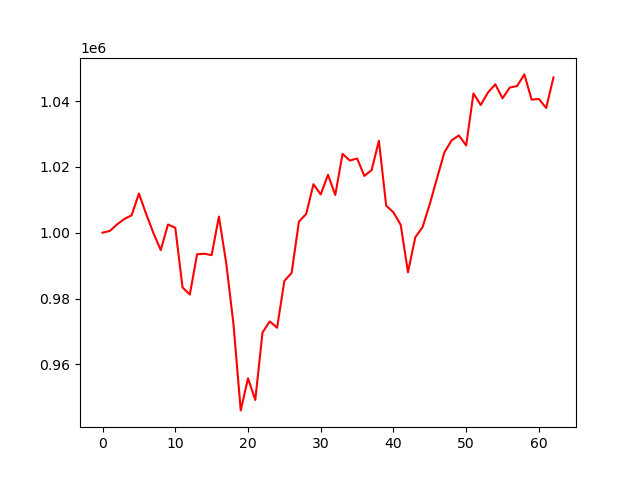

The data file committed next to this chart (first rows):
account_value, date, daily_return
1000000, 2024-07-09, 
1000528, 2024-07-10, 0.0005279
1002513, 2024-07-11, 0.001984
1004181, 2024-07-12, 0.001663
1005272, 2024-07-15, 0.001086
1011882, 2024-07-16, 0.006576
1005667, 2024-07-17, -0.006142
999851, 2024-07-18, -0.005784
994706, 2024-07-19, -0.005146
1002482, 2024-07-22, 0.007818
1001493, 2024-07-23, -0.0009871
983375, 2024-07-24, -0.01809
981190, 2024-07-25, -0.002222
993453, 2024-07-26, 0.0125
993603, 2024-07-29, 0.0001509
993178, 2024-07-30, -0.0004269
1004901, 2024-07-31, 0.0118
990810, 2024-08-01, -0.01402
972291, 2024-08-02, -0.01869
946011, 2024-08-05, -0.02703
955768, 2024-08-06, 0.01031
949184, 2024-08-07, -0.006888
969734, 2024-08-08, 0.02165
973047, 2024-08-09, 0.003417
971117, 2024-08-12, -0.001983
985351, 2024-08-13, 0.01466
987789, 2024-08-14, 0.002474
1003367, 2024-08-15, 0.01577
1005696, 2024-08-16, 0.002321
1014726, 2024-08-19, 0.008978
1011601, 2024-08-20, -0.00308
1017601, 2024-08-21, 0.005931
1011457, 2024-08-22, -0.006037
1023963, 2024-08-23, 0.01236
1021904, 2024-08-26, -0.002011
1022542, 2024-08-27, 0.0006239
1017239, 2024-08-28, -0.005186
1019019, 2024-08-29, 0.00175
1027933, 2024-08-30, 0.008748
1008207, 2024-09-03, -0.01919
1006178, 2024-09-04, -0.002012
1002354, 2024-09-05, -0.003801
987957, 2024-09-06, -0.01436
998604, 2024-09-09, 0.01078
1001663, 2024-09-10, 0.003064
1008738, 2024-09-11, 0.007063
1016628, 2024-09-12, 0.007822
1024381, 2024-09-13, 0.007625
1028058, 2024-09-16, 0.00359
1029540, 2024-09-17, 0.001441
1026494, 2024-09-18, -0.002958
1042304, 2024-09-19, 0.0154
1038795, 2024-09-20, -0.003366
1042603, 2024-09-23, 0.003665
1045069, 2024-09-24, 0.002365
1040835, 2024-09-25, -0.004051
1044100, 2024-09-26, 0.003137
1044554, 2024-09-27, 0.0004344
1048084, 2024-09-30, 0.00338
1040413, 2024-10-01, -0.007319
... 3 more rows
